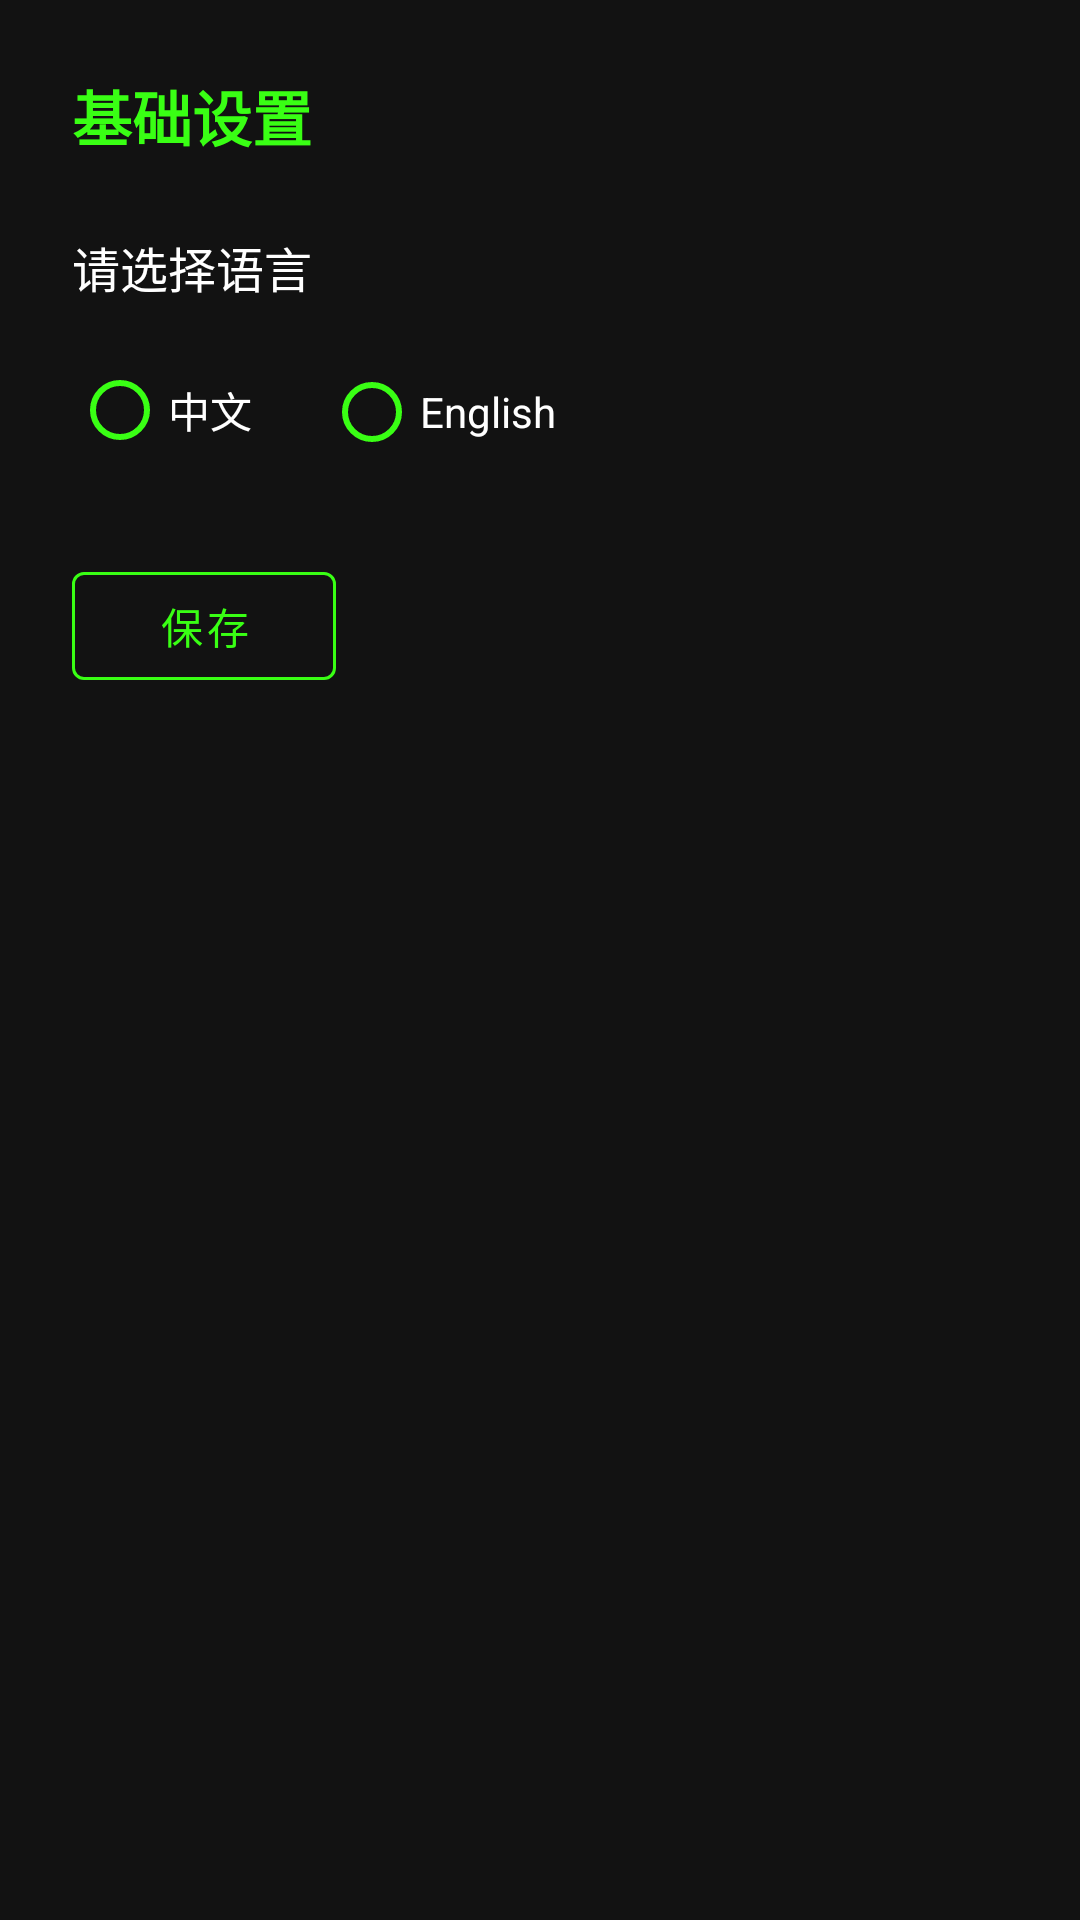

Android layout source for this screen:
<!-- AndroidManifest.xml: application theme Theme.MQTTClient -->
<!-- res/layout/activity_basic_settings.xml -->
<?xml version="1.0" encoding="utf-8"?>

<ScrollView xmlns:android="http://schemas.android.com/apk/res/android"
    xmlns:app="http://schemas.android.com/apk/res-auto"
    android:layout_width="match_parent"
    android:layout_height="match_parent"
    >

    <LinearLayout
        android:layout_width="match_parent"
        android:layout_height="wrap_content"
        android:orientation="vertical"
        android:padding="24dp">

        <TextView
            android:layout_width="wrap_content"
            android:layout_height="wrap_content"
            android:text="@string/basic_settings"
            android:textColor="#39FF14"
            android:textSize="20sp"
            android:textStyle="bold"
            android:layout_marginBottom="24dp" />

        <TextView
            android:layout_width="wrap_content"
            android:layout_height="wrap_content"
            android:text="@string/language_label"
            android:tag="comment"
            android:textColor="#FFFFFF"
            android:textSize="16sp"
            android:layout_marginBottom="12dp" />

        <RadioGroup
            android:id="@+id/radioGroupLanguage"
            android:layout_width="wrap_content"
            android:layout_height="wrap_content"
            android:orientation="horizontal"
            android:layout_marginBottom="24dp">

            <RadioButton
                android:id="@+id/radioChinese"
                android:layout_width="wrap_content"
                android:layout_height="wrap_content"
                android:text="@string/language_chinese"
                android:textColor="#FFFFFF"
                android:buttonTint="#39FF14"
                android:layout_marginEnd="24dp"/>

            <RadioButton
                android:id="@+id/radioEnglish"
                android:layout_width="wrap_content"
                android:layout_height="wrap_content"
                android:text="@string/language_english"
                android:textColor="#FFFFFF"
                android:buttonTint="#39FF14"/>
        </RadioGroup>

        <com.google.android.material.button.MaterialButton
            android:id="@+id/btnSaveLanguage"
            style="@style/Widget.MaterialComponents.Button.OutlinedButton"
            android:layout_width="wrap_content"
            android:layout_height="wrap_content"
            android:text="@string/save"
            android:textSize="14sp"
            android:textColor="#39FF14"
            app:strokeColor="#39FF14" />
    </LinearLayout>
</ScrollView>
<!-- resources referenced by this layout -->
<resources>
  <string name="basic_settings">基础设置</string>
  <string name="language_chinese">中文</string>
  <string name="language_english">English</string>
  <string name="language_label">请选择语言</string>
  <string name="save">保存</string>
  <style name="Theme.MQTTClient" parent="Theme.MaterialComponents.DayNight.NoActionBar">
          <item name="colorPrimary">#4CAF50</item>
          <item name="colorPrimaryVariant">#388E3C</item>
          <item name="colorOnPrimary">@android:color/white</item>
          <item name="colorSecondary">#81C784</item>
          <item name="android:windowBackground">#121212</item>
      </style>
</resources>
